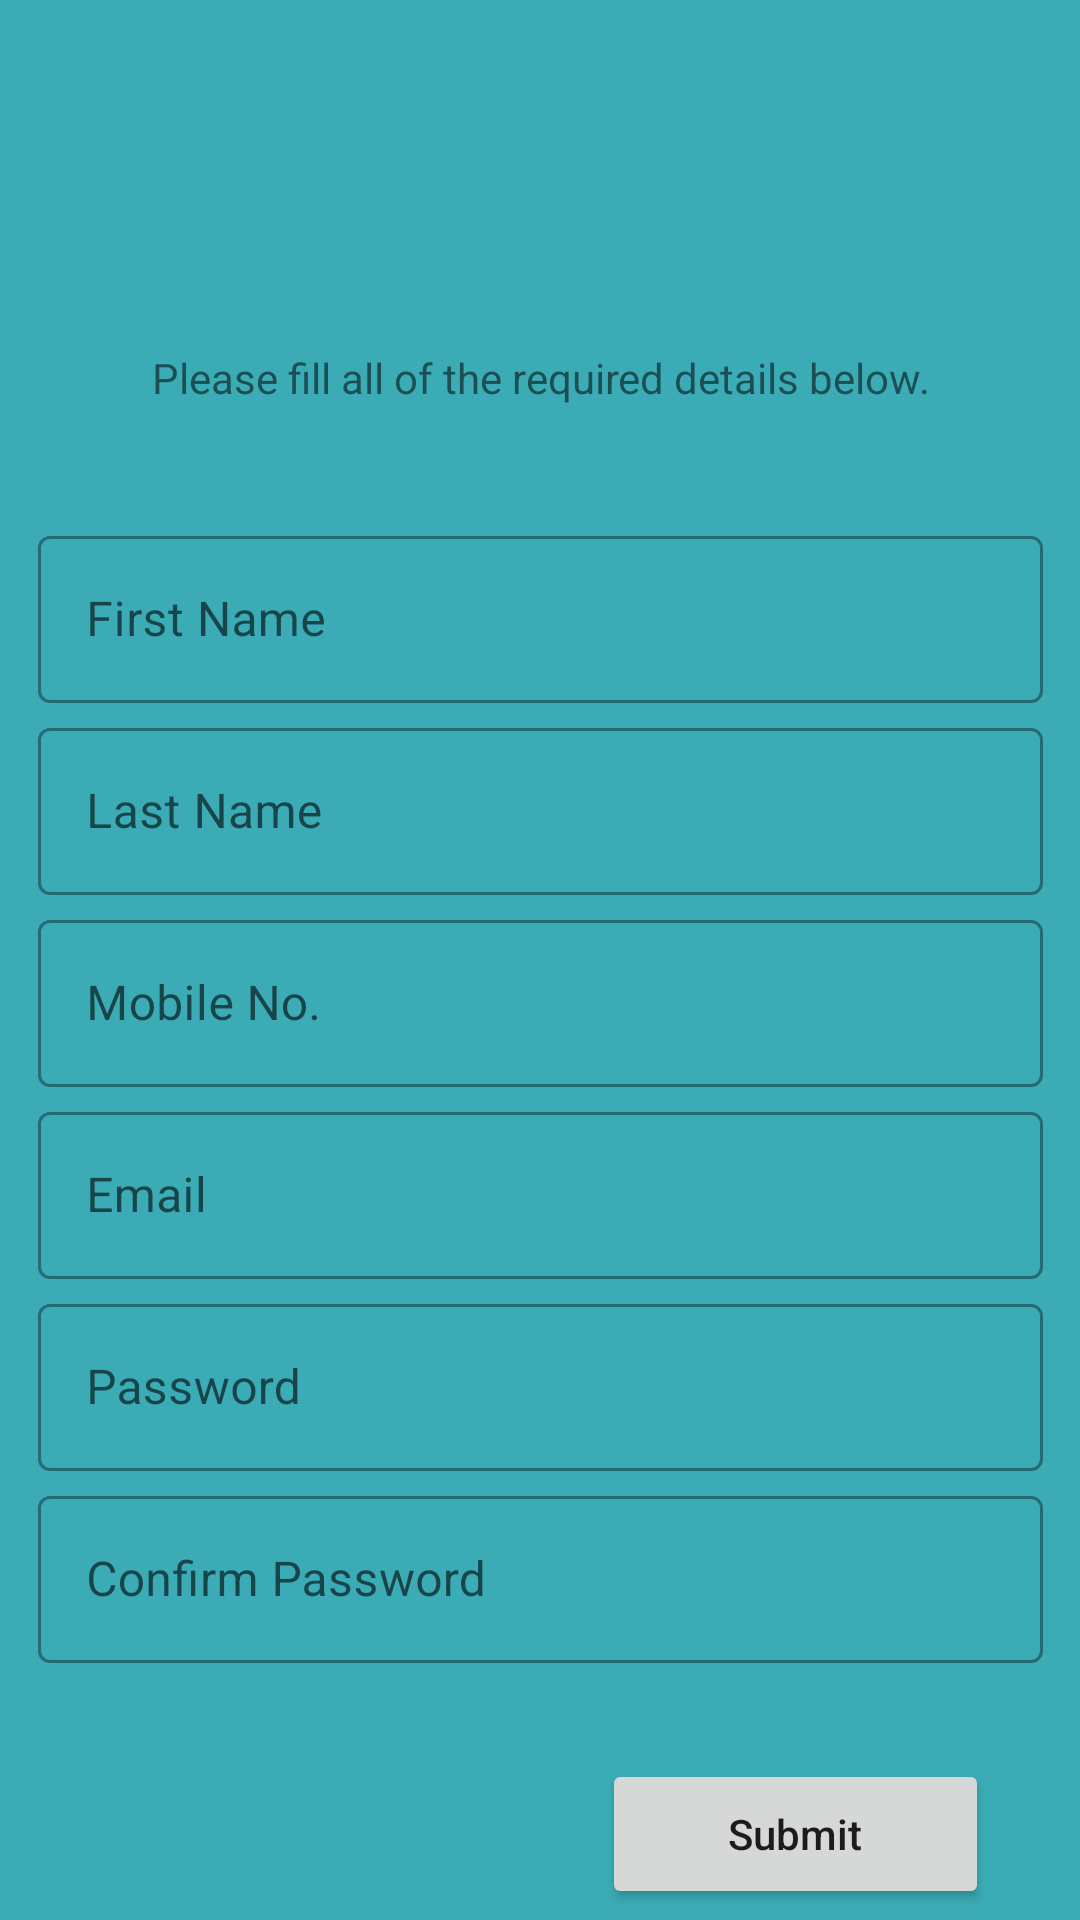

The Android layout XML behind this screen, and the referenced resources:
<!-- AndroidManifest.xml: application theme Theme.CareUp -->
<!-- res/layout/fragment_register.xml -->
<?xml version="1.0" encoding="utf-8"?>
<FrameLayout xmlns:android="http://schemas.android.com/apk/res/android"
    xmlns:app="http://schemas.android.com/apk/res-auto"
    xmlns:tools="http://schemas.android.com/tools"
    android:layout_width="match_parent"
    android:background="@color/primary"
    android:layout_height="match_parent"
    tools:context=".Register">


    <androidx.constraintlayout.widget.ConstraintLayout
        android:id="@+id/register_container"
        android:layout_width="371dp"
        android:layout_height="616dp"
        android:layout_gravity="center_horizontal"
        android:layout_marginTop="50dp"
        android:background="@drawable/container">


        <TextView
            android:id="@+id/textView2"
            android:layout_width="wrap_content"
            android:layout_height="wrap_content"
            android:layout_marginStart="153dp"
            android:layout_marginLeft="153dp"
            android:layout_marginTop="19dp"
            android:layout_marginEnd="160dp"
            android:layout_marginRight="160dp"
            android:text="Create New Account"
            android:textAllCaps="false"
            android:textColor="@color/primary"
            android:textSize="30sp"
            android:textStyle="bold"
            app:layout_constraintEnd_toEndOf="parent"
            app:layout_constraintStart_toStartOf="parent"
            app:layout_constraintTop_toTopOf="parent" />

        <TextView
            android:id="@+id/createAccount_decription"
            android:layout_width="wrap_content"
            android:layout_height="wrap_content"
            android:layout_marginStart="54dp"
            android:layout_marginLeft="54dp"
            android:layout_marginTop="7dp"
            android:layout_marginEnd="54dp"
            android:layout_marginRight="54dp"
            android:text="Please fill all of the required details below."
            app:layout_constraintEnd_toEndOf="parent"
            app:layout_constraintStart_toStartOf="parent"
            app:layout_constraintTop_toBottomOf="@+id/textView2" />

        <com.google.android.material.textfield.TextInputLayout
            android:id="@+id/register_firstName"
            style="@style/Widget.MaterialComponents.TextInputLayout.OutlinedBox"
            android:layout_width="335dp"
            android:layout_height="wrap_content"
            android:layout_marginTop="38dp"
            android:ems="10"
            android:hint="First Name"
            app:layout_constraintEnd_toEndOf="parent"
            app:layout_constraintStart_toStartOf="parent"
            app:layout_constraintTop_toBottomOf="@+id/createAccount_decription">

            <com.google.android.material.textfield.TextInputEditText
                android:layout_width="match_parent"
                android:layout_height="wrap_content"
                android:inputType="textPersonName"
                android:layout_gravity="center"
                android:textAppearance="@style/TextAppearance.MaterialComponents.Subtitle1" />

        </com.google.android.material.textfield.TextInputLayout>

        <com.google.android.material.textfield.TextInputLayout
            android:id="@+id/register_lastName"
            style="@style/Widget.MaterialComponents.TextInputLayout.OutlinedBox"
            android:layout_width="335dp"
            android:layout_height="wrap_content"
            android:layout_marginTop="3dp"
            android:ems="10"
            android:hint="Last Name"
            android:inputType="textPersonName"
            app:layout_constraintEnd_toEndOf="parent"
            app:layout_constraintStart_toStartOf="parent"
            app:layout_constraintTop_toBottomOf="@+id/register_firstName">

            <com.google.android.material.textfield.TextInputEditText
                android:layout_width="match_parent"
                android:layout_height="wrap_content"
                android:inputType="textPersonName"
                android:layout_gravity="center"
                android:textAppearance="@style/TextAppearance.MaterialComponents.Subtitle1" />

        </com.google.android.material.textfield.TextInputLayout>

        <com.google.android.material.textfield.TextInputLayout
            android:id="@+id/register_mobile"
            style="@style/Widget.MaterialComponents.TextInputLayout.OutlinedBox"
            android:layout_width="335dp"
            android:layout_height="wrap_content"
            android:layout_marginTop="3dp"
            android:ems="10"
            android:hint="Mobile No."
            app:layout_constraintEnd_toEndOf="parent"
            app:layout_constraintStart_toStartOf="parent"
            app:layout_constraintTop_toBottomOf="@+id/register_lastName">

            <com.google.android.material.textfield.TextInputEditText
                android:layout_width="match_parent"
                android:layout_height="wrap_content"
                android:layout_gravity="center"
                android:inputType="number"
                android:textAppearance="@style/TextAppearance.MaterialComponents.Subtitle1" />

        </com.google.android.material.textfield.TextInputLayout>

        <com.google.android.material.textfield.TextInputLayout
            android:id="@+id/register_email"
            style="@style/Widget.MaterialComponents.TextInputLayout.OutlinedBox"
            android:layout_width="335dp"
            android:layout_height="wrap_content"
            android:layout_marginTop="3dp"
            android:ems="10"
            android:hint="Email"
            app:layout_constraintEnd_toEndOf="parent"
            app:layout_constraintStart_toStartOf="parent"
            app:layout_constraintTop_toBottomOf="@+id/register_mobile">

            <com.google.android.material.textfield.TextInputEditText
                android:layout_width="match_parent"
                android:layout_height="wrap_content"
                android:layout_gravity="center"
                android:inputType="textEmailAddress"
                android:textAppearance="@style/TextAppearance.MaterialComponents.Subtitle1" />

        </com.google.android.material.textfield.TextInputLayout>

        <com.google.android.material.textfield.TextInputLayout
            android:id="@+id/register_pwd"
            style="@style/Widget.MaterialComponents.TextInputLayout.OutlinedBox"
            android:layout_width="335dp"
            android:layout_height="wrap_content"
            android:layout_marginTop="3dp"
            android:ems="10"
            android:hint="Password"
            app:layout_constraintEnd_toEndOf="parent"
            app:layout_constraintStart_toStartOf="parent"
            app:layout_constraintTop_toBottomOf="@+id/register_email">

            <com.google.android.material.textfield.TextInputEditText
                android:layout_width="match_parent"
                android:layout_height="wrap_content"
                android:inputType="textPassword"
                android:layout_gravity="center"
                android:textAppearance="@style/TextAppearance.MaterialComponents.Subtitle1" />

        </com.google.android.material.textfield.TextInputLayout>

        <com.google.android.material.textfield.TextInputLayout
            android:id="@+id/register_cnfrmPwd"
            style="@style/Widget.MaterialComponents.TextInputLayout.OutlinedBox"
            android:layout_width="335dp"
            android:layout_height="wrap_content"
            android:layout_marginTop="3dp"
            android:ems="10"
            android:hint="Confirm Password"
            app:layout_constraintEnd_toEndOf="parent"
            app:layout_constraintStart_toStartOf="parent"
            app:layout_constraintTop_toBottomOf="@+id/register_pwd">

            <com.google.android.material.textfield.TextInputEditText
                android:layout_width="match_parent"
                android:layout_height="wrap_content"
                android:inputType="textPassword"
                android:layout_gravity="center"
                android:textAppearance="@style/TextAppearance.MaterialComponents.Subtitle1" />

        </com.google.android.material.textfield.TextInputLayout>

        <Button
            android:id="@+id/register_backBtn"
            style="?attr/materialButtonOutlinedStyle"
            android:layout_width="129dp"
            android:layout_height="50dp"
            android:layout_marginStart="36dp"
            android:layout_marginLeft="36dp"
            android:layout_marginTop="32dp"
            android:drawableLeft="@drawable/back_icon"
            android:drawableTint="@color/primary"
            android:text="Back"
            android:textAllCaps="false"
            app:layout_constraintStart_toStartOf="parent"
            app:layout_constraintTop_toBottomOf="@+id/register_cnfrmPwd"
            app:strokeColor="@color/primary" />

        <Button
            android:id="@+id/register_submitBtn"
            android:layout_width="129dp"
            android:layout_height="50dp"
            android:layout_marginTop="32dp"
            android:layout_marginEnd="36dp"
            android:layout_marginRight="36dp"
            android:drawableTint="@color/primary"
            android:text="Submit"
            android:textAllCaps="false"
            app:layout_constraintEnd_toEndOf="parent"
            app:layout_constraintTop_toBottomOf="@+id/register_cnfrmPwd" />


    </androidx.constraintlayout.widget.ConstraintLayout>
</FrameLayout>
<!-- resources referenced by this layout -->
<resources>
  <color name="primary">#3BACB6</color>
  <style name="Theme.CareUp" parent="Theme.MaterialComponents.DayNight.NoActionBar">
          
          <item name="colorPrimary">@color/primary</item>
          <item name="colorPrimaryVariant">@color/primary_light</item>
          <item name="colorOnPrimary">@color/white</item>
          
          <item name="colorSecondary">@color/secondary</item>
  
          <item name="colorOnSecondary">@color/black</item>
          
          <item name="android:statusBarColor" tools:targetApi="l">?attr/colorPrimary</item>
          
          <item name="android:navigationBarColor" tools:targetApi="l">?attr/colorPrimary</item>
      </style>
  <color name="primary_light">#B3E8E5</color>
  <color name="white">#FFFFFFFF</color>
  <color name="secondary">#6C6C6C</color>
  <color name="black">#FF000000</color>
</resources>
